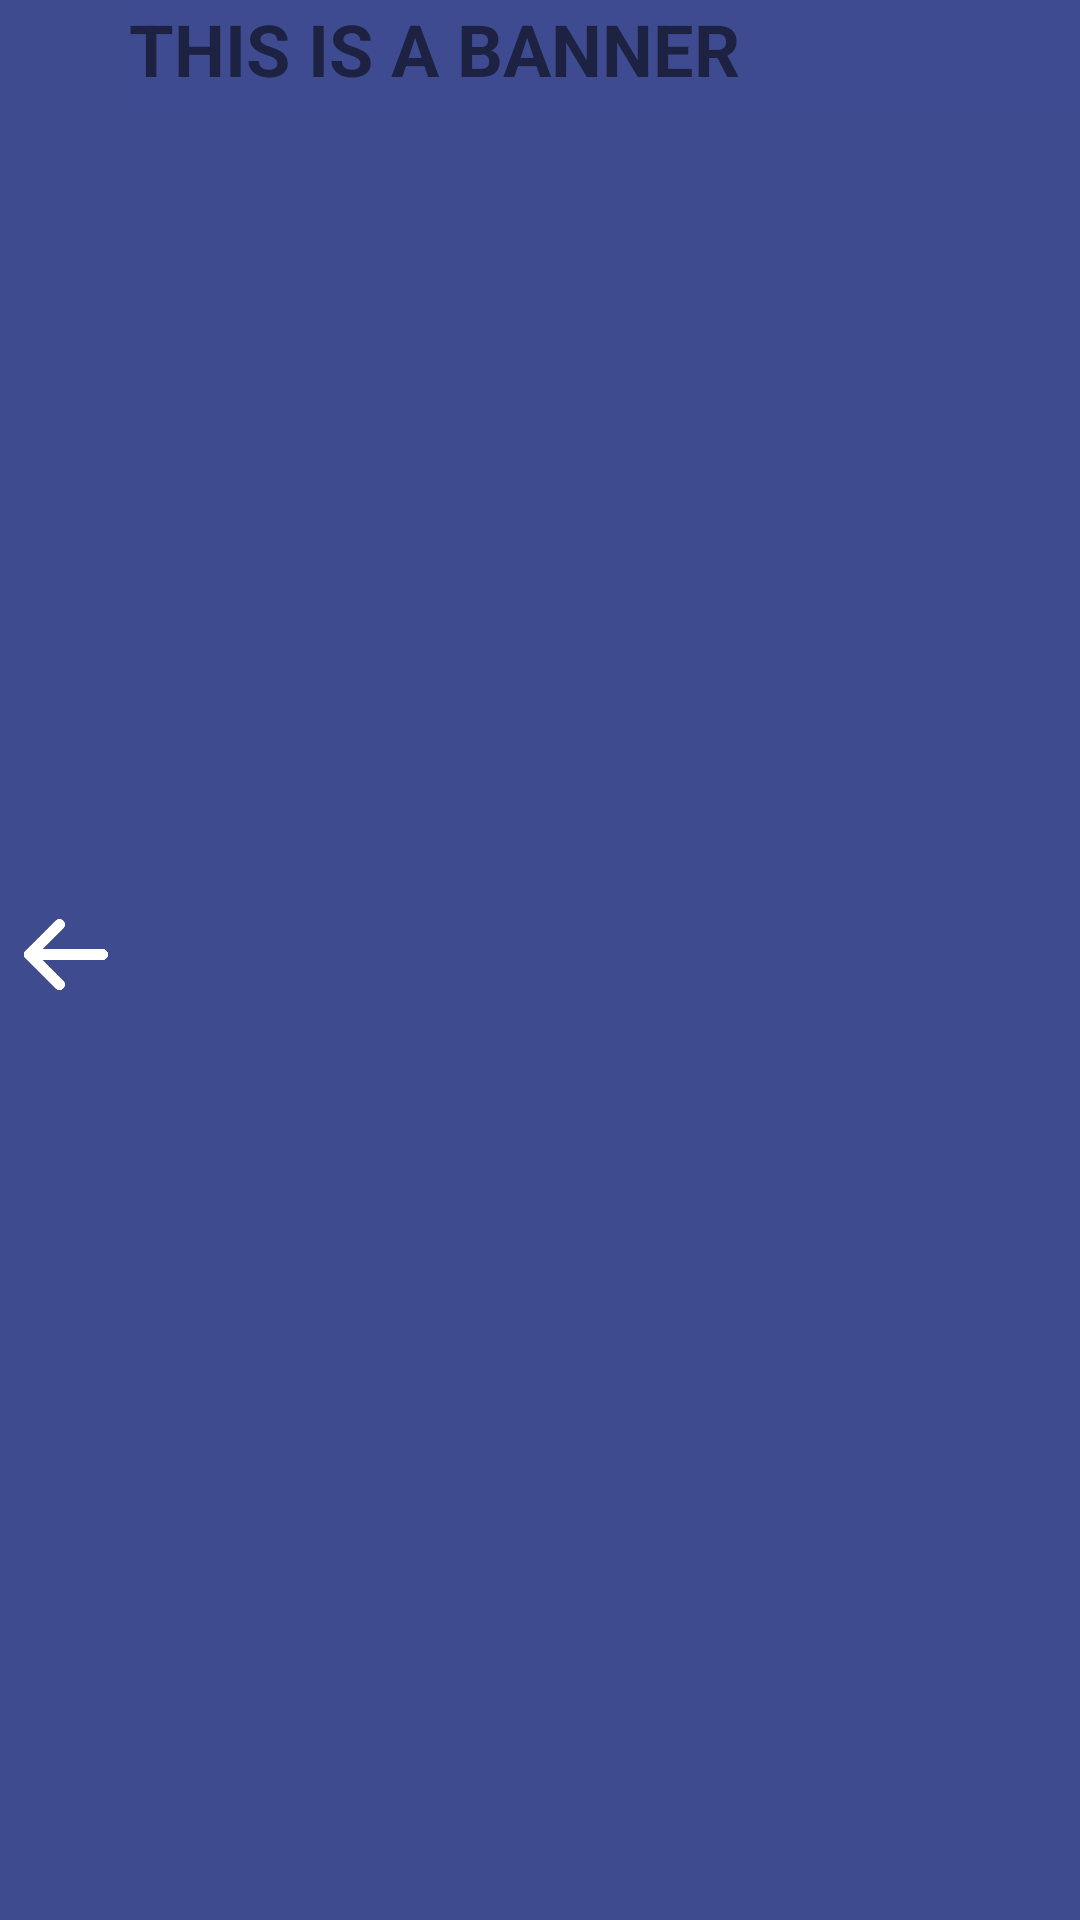

Produce the Android XML layout that renders to this screen, including the resource entries it uses.
<!-- AndroidManifest.xml: application theme Theme.StudentsAppAndroid -->
<!-- res/layout/header_layout.xml -->
<?xml version="1.0" encoding="utf-8"?>
<androidx.constraintlayout.widget.ConstraintLayout xmlns:android="http://schemas.android.com/apk/res/android"
    xmlns:app="http://schemas.android.com/apk/res-auto"
    android:layout_width="match_parent"
    android:layout_height="wrap_content"
    android:background="#3F4B8F">

    <ImageView
        android:id="@+id/backButton"
        android:layout_width="40dp"
        android:layout_height="40dp"
        android:layout_marginEnd="3dp"
        android:layout_marginBottom="2dp"
        android:adjustViewBounds="true"
        app:layout_constraintBottom_toBottomOf="parent"
        app:layout_constraintEnd_toStartOf="@id/headerText"
        app:layout_constraintStart_toStartOf="parent"
        app:layout_constraintTop_toTopOf="parent"
        app:srcCompat="@drawable/back" />

    <TextView
        android:id="@+id/headerText"
        android:layout_width="0dp"
        android:layout_height="40dp"
        android:background="#525D9E"
        android:backgroundTint="#3F4B90"
        android:text="THIS IS A BANNER"
        android:textSize="24sp"
        android:textStyle="bold"
        app:layout_constraintEnd_toEndOf="parent"
        app:layout_constraintStart_toEndOf="@+id/backButton"
        app:layout_constraintTop_toTopOf="parent" />

</androidx.constraintlayout.widget.ConstraintLayout>
<!-- resources referenced by this layout -->
<resources>
  <!-- drawable back: png bitmap (drawable-v24, 9051 bytes) -->
  <style name="Theme.StudentsAppAndroid" parent="Theme.MaterialComponents.DayNight.DarkActionBar">
          
          <item name="colorPrimary">@color/purple_500</item>
          <item name="colorPrimaryVariant">@color/purple_700</item>
          <item name="colorOnPrimary">@color/white</item>
          
          <item name="colorSecondary">@color/teal_200</item>
          <item name="colorSecondaryVariant">@color/teal_700</item>
          <item name="colorOnSecondary">@color/black</item>
          
          <item name="android:statusBarColor">?attr/colorPrimaryVariant</item>
          
      </style>
  <!-- not gathered from this repository: default colours our renderer supplied (Android Studio template values) -->
  <color name="purple_500">#FF6200EE</color>
  <color name="purple_700">#FF3700B3</color>
  <color name="teal_200">#FF03DAC5</color>
  <color name="teal_700">#FF018786</color>
  <color name="black">#FF000000</color>
  <color name="white">#FFFFFFFF</color>
</resources>
